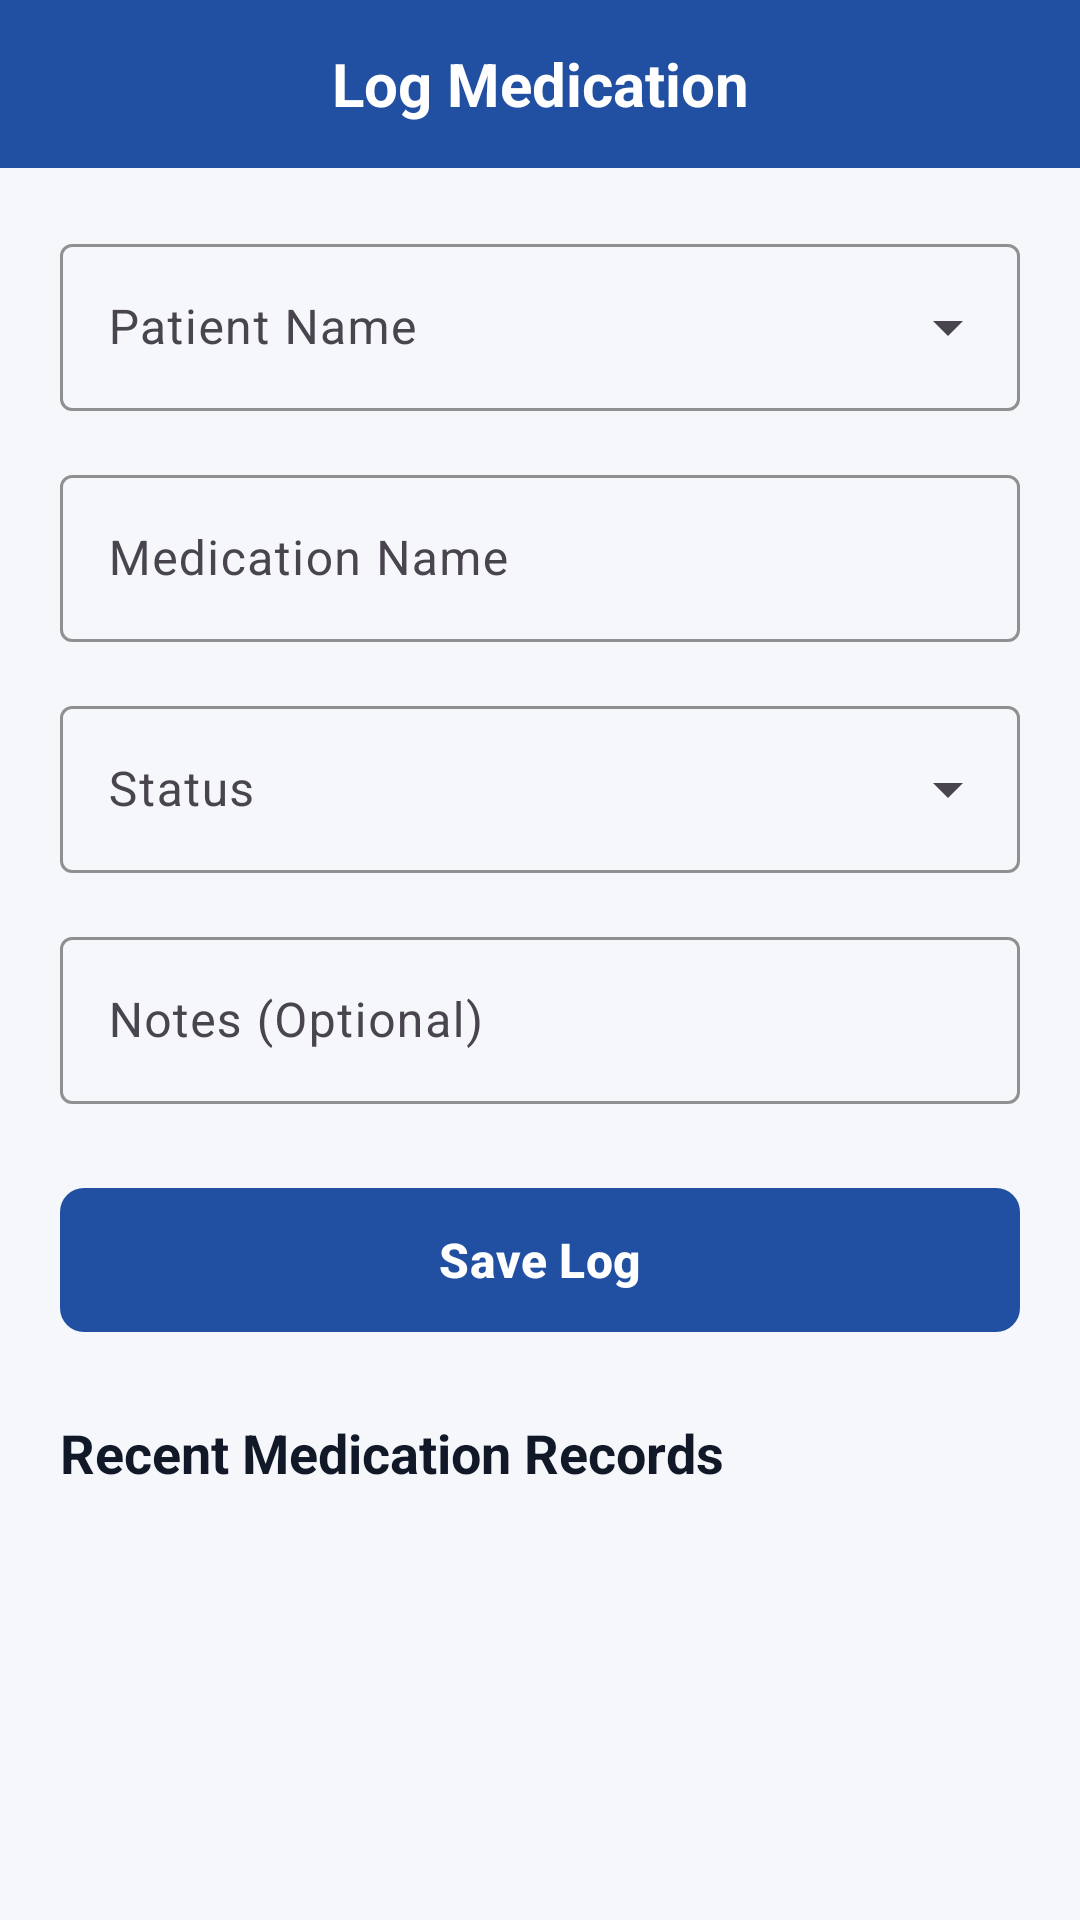

Layout XML and referenced resources for this Android screen:
<!-- AndroidManifest.xml: application theme Theme.WardCare -->
<!-- res/layout/fragment_log_medication.xml -->
<?xml version="1.0" encoding="utf-8"?>
<LinearLayout xmlns:android="http://schemas.android.com/apk/res/android"
    xmlns:app="http://schemas.android.com/apk/res-auto"
    xmlns:tools="http://schemas.android.com/tools"
    android:layout_width="match_parent"
    android:layout_height="match_parent"
    android:orientation="vertical"
    android:background="#F5F7FA">

    
    <TextView
        android:layout_width="match_parent"
        android:layout_height="56dp"
        android:background="#2150A2"
        android:gravity="center"
        android:text="@string/add_medication_log"
        android:textColor="@android:color/white"
        android:textSize="20sp"
        android:textStyle="bold" />

    <ScrollView
        android:layout_width="match_parent"
        android:layout_height="0dp"
        android:layout_weight="1"
        android:padding="20dp">

        <LinearLayout
            android:layout_width="match_parent"
            android:layout_height="wrap_content"
            android:orientation="vertical">

            <com.google.android.material.textfield.TextInputLayout
                android:id="@+id/patientLayout"
                style="@style/Widget.Material3.TextInputLayout.OutlinedBox.ExposedDropdownMenu"
                android:layout_width="match_parent"
                android:layout_height="wrap_content"
                android:hint="@string/patient_name"
                android:layout_marginBottom="16dp"
                app:boxStrokeColor="#2150A2">
                <AutoCompleteTextView
                    android:id="@+id/patientDropdown"
                    android:layout_width="match_parent"
                    android:layout_height="wrap_content"
                    android:inputType="none" />
            </com.google.android.material.textfield.TextInputLayout>

            <com.google.android.material.textfield.TextInputLayout
                android:id="@+id/medicationLayout"
                style="@style/Widget.Material3.TextInputLayout.OutlinedBox"
                android:layout_width="match_parent"
                android:layout_height="wrap_content"
                android:hint="@string/medication_name"
                android:layout_marginBottom="16dp"
                app:boxStrokeColor="#2150A2">
                <com.google.android.material.textfield.TextInputEditText
                    android:id="@+id/medicationInput"
                    android:layout_width="match_parent"
                    android:layout_height="wrap_content"
                    android:inputType="text" />
            </com.google.android.material.textfield.TextInputLayout>

            <com.google.android.material.textfield.TextInputLayout
                android:id="@+id/statusLayout"
                style="@style/Widget.Material3.TextInputLayout.OutlinedBox.ExposedDropdownMenu"
                android:layout_width="match_parent"
                android:layout_height="wrap_content"
                android:hint="@string/status"
                android:layout_marginBottom="16dp"
                app:boxStrokeColor="#2150A2">
                <AutoCompleteTextView
                    android:id="@+id/statusDropdown"
                    android:layout_width="match_parent"
                    android:layout_height="wrap_content"
                    android:inputType="none" />
            </com.google.android.material.textfield.TextInputLayout>

            <com.google.android.material.textfield.TextInputLayout
                android:id="@+id/noteLayout"
                style="@style/Widget.Material3.TextInputLayout.OutlinedBox"
                android:layout_width="match_parent"
                android:layout_height="wrap_content"
                android:hint="@string/notes"
                android:layout_marginBottom="24dp"
                app:boxStrokeColor="#2150A2">
                <com.google.android.material.textfield.TextInputEditText
                    android:id="@+id/noteInput"
                    android:layout_width="match_parent"
                    android:layout_height="wrap_content"
                    android:inputType="text" />
            </com.google.android.material.textfield.TextInputLayout>

            <com.google.android.material.button.MaterialButton
                android:id="@+id/btnSaveLog"
                android:layout_width="match_parent"
                android:layout_height="56dp"
                android:text="@string/save"
                android:textSize="16sp"
                android:textStyle="bold"
                app:backgroundTint="#2150A2"
                app:cornerRadius="8dp"
                android:layout_marginBottom="24dp" />

            <TextView
                android:layout_width="wrap_content"
                android:layout_height="wrap_content"
                android:text="Recent Medication Records"
                android:textColor="#111827"
                android:textSize="18sp"
                android:textStyle="bold"
                android:layout_marginBottom="12dp" />

            <androidx.recyclerview.widget.RecyclerView
                android:id="@+id/recyclerViewLogsHistory"
                android:layout_width="match_parent"
                android:layout_height="wrap_content"
                android:nestedScrollingEnabled="false"
                app:layoutManager="androidx.recyclerview.widget.LinearLayoutManager"
                tools:listitem="@layout/item_medication_log" />

        </LinearLayout>
    </ScrollView>
</LinearLayout>
<!-- res/layout/item_medication_log.xml (included above) -->
<?xml version="1.0" encoding="utf-8"?>
<com.google.android.material.card.MaterialCardView xmlns:android="http://schemas.android.com/apk/res/android"
    xmlns:app="http://schemas.android.com/apk/res-auto"
    xmlns:tools="http://schemas.android.com/tools"
    android:layout_width="match_parent"
    android:layout_height="wrap_content"
    android:layout_marginBottom="12dp"
    app:cardCornerRadius="12dp"
    app:cardElevation="2dp">

    <LinearLayout
        android:layout_width="match_parent"
        android:layout_height="wrap_content"
        android:orientation="vertical"
        android:padding="16dp">

        <LinearLayout
            android:layout_width="match_parent"
            android:layout_height="wrap_content"
            android:gravity="center_vertical"
            android:orientation="horizontal">

            <TextView
                android:id="@+id/tvPatientName"
                android:layout_width="0dp"
                android:layout_height="wrap_content"
                android:layout_weight="1"
                android:textSize="18sp"
                android:textStyle="bold"
                tools:text="John Doe" />

            <TextView
                android:id="@+id/tvStatus"
                android:layout_width="wrap_content"
                android:layout_height="wrap_content"
                android:paddingHorizontal="10dp"
                android:paddingVertical="4dp"
                android:textSize="12sp"
                android:textStyle="bold"
                tools:text="GIVEN" />
        </LinearLayout>

        <TextView
            android:id="@+id/tvPatientId"
            android:layout_width="wrap_content"
            android:layout_height="wrap_content"
            android:layout_marginTop="2dp"
            android:textColor="?attr/colorOnSurfaceVariant"
            android:textSize="13sp"
            tools:text="Patient ID: P-10293" />

        <TextView
            android:id="@+id/tvMedicationName"
            android:layout_width="wrap_content"
            android:layout_height="wrap_content"
            android:layout_marginTop="8dp"
            android:textSize="15sp"
            android:textStyle="bold"
            tools:text="Paracetamol 500mg" />

        <TextView
            android:id="@+id/tvNote"
            android:layout_width="wrap_content"
            android:layout_height="wrap_content"
            android:layout_marginTop="4dp"
            android:fontFamily="sans-serif-italic"
            android:textColor="?attr/colorOnSurfaceVariant"
            android:textSize="13sp"
            android:visibility="gone"
            tools:text="Administered after breakfast"
            tools:visibility="visible" />

        <LinearLayout
            android:layout_width="match_parent"
            android:layout_height="wrap_content"
            android:layout_marginTop="12dp"
            android:gravity="center_vertical"
            android:orientation="horizontal">

            <TextView
                android:id="@+id/tvLoggedTime"
                android:layout_width="0dp"
                android:layout_height="wrap_content"
                android:layout_weight="1"
                android:textColor="?attr/colorOnSurfaceVariant"
                android:textSize="12sp"
                tools:text="Logged: 14:30" />

            <TextView
                android:id="@+id/tvSyncStatus"
                android:layout_width="wrap_content"
                android:layout_height="wrap_content"
                android:textSize="12sp"
                tools:text="Pending Sync" />
        </LinearLayout>

    </LinearLayout>
</com.google.android.material.card.MaterialCardView>
<!-- resources referenced by this layout -->
<resources>
  <string name="add_medication_log">Log Medication</string>
  <string name="medication_name">Medication Name</string>
  <string name="notes">Notes (Optional)</string>
  <string name="patient_name">Patient Name</string>
  <string name="save">Save Log</string>
  <string name="status">Status</string>
  <style name="Theme.WardCare" parent="Base.Theme.WardCare" />
  <style name="Base.Theme.WardCare" parent="Theme.Material3.DayNight.NoActionBar">
          
          <item name="colorPrimary">#1976D2</item>
          <item name="colorOnPrimary">#FFFFFF</item>
          <item name="colorPrimaryContainer">#BBDEFB</item>
          <item name="colorOnPrimaryContainer">#0D47A1</item>
  
          
          <item name="colorSecondary">#42A5F5</item>
          <item name="colorOnSecondary">#FFFFFF</item>
  
          <item name="android:statusBarColor">#1565C0</item>
      </style>
</resources>
